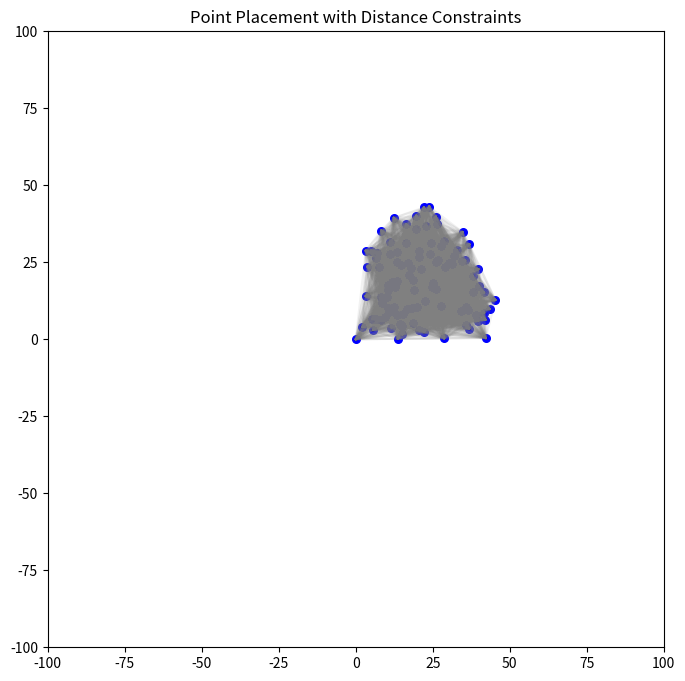

Generate this figure with matplotlib:
import random
import numpy as np
import matplotlib.pyplot as plt
from scipy.spatial.distance import cdist

# パラメータ
num_points = 100
min_dist = 1.0
max_dist = 50.0
neighbor_threshold = 10.0  # 距離10以下の点を記録
max_attempts_per_point = 1000
area_size = 100

seed = np.random.seed(1)

# 点リスト初期化 (1点目を固定)
points = [np.array([0.0, 0.0])]

# 残りの点を逐次配置
for i in range(1, num_points):
    success = False
    for attempt in range(max_attempts_per_point):
        candidate = np.array([random.uniform(0, area_size), random.uniform(0, area_size)])
        distances = cdist([candidate], points)[0]
        if np.all((distances >= min_dist) & (distances <= max_dist)):
            points.append(candidate)
            success = True
            break
    if not success:
        raise Exception(f"Point {i} を配置できませんでした。")

print(f"{len(points)}個の点を配置できました！")

# 可視化
points = np.array(points)
plt.figure(figsize=(8, 8))
plt.scatter(points[:, 0], points[:, 1], c='blue', s=30)

for i in range(len(points)):
    for j in range(i + 1, len(points)):
        dist = np.linalg.norm(points[i] - points[j])
        if min_dist <= dist <= max_dist:
            plt.plot([points[i, 0], points[j, 0]], [points[i, 1], points[j, 1]], 'gray', alpha=0.1)

plt.title('Point Placement with Distance Constraints')
plt.xlim(-area_size, area_size)
plt.ylim(-area_size, area_size)
plt.gca().set_aspect('equal')
plt.show()

# ✅ 改善2: 近い点のリストを出力
distances = cdist(points, points)
np.fill_diagonal(distances, np.inf)  # 自分自身との距離は除外

with open(f"neighbors_{num_points}.txt", "w") as f:
    for i in range(len(points)):
        neighbors = [str(j) for j in range(len(points)) if distances[i][j] <= neighbor_threshold]
        line = f", ".join(neighbors) + "\n"
        f.write(line)

print("近接点リストを neighbors.txt に出力しました。")
